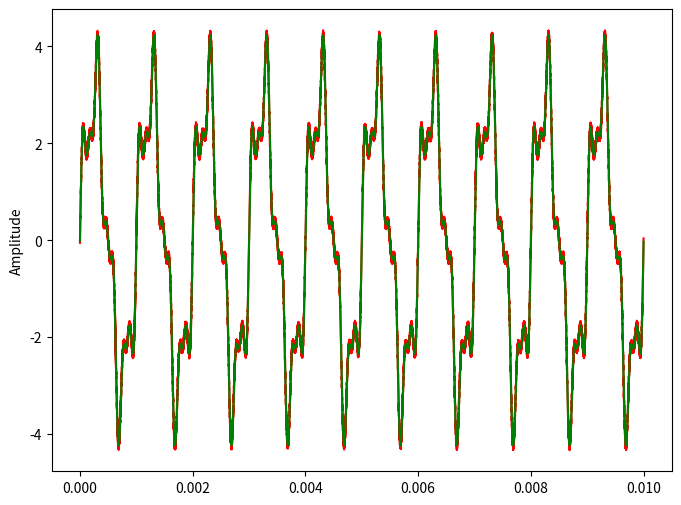
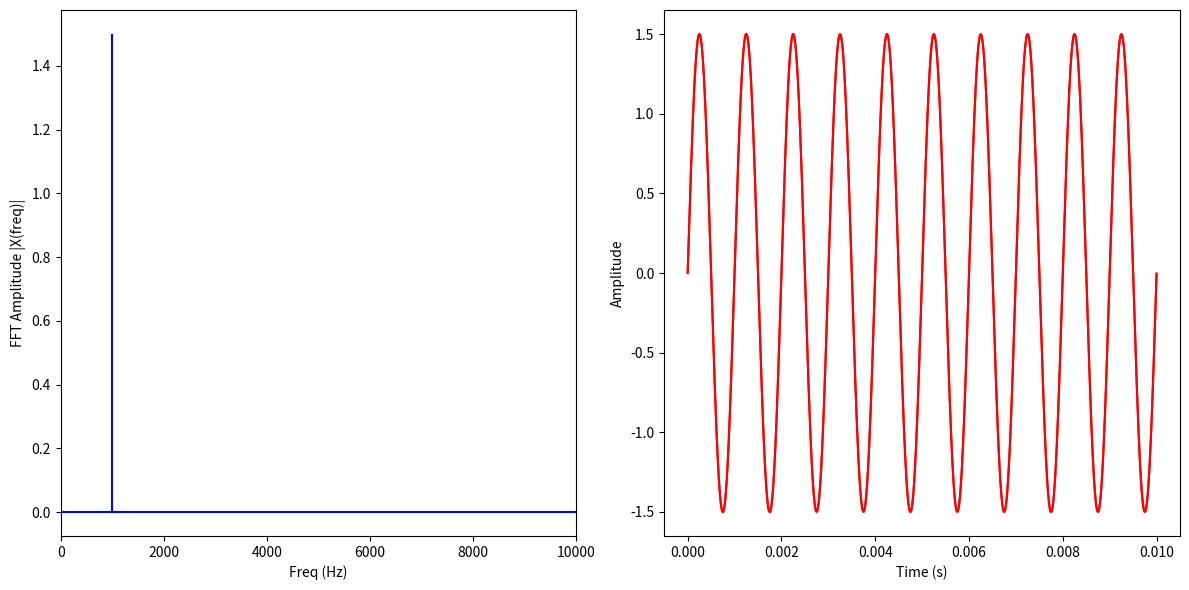

Here is the Python script that generated these plots, in order:
import matplotlib.pyplot as plt
import numpy as np

def get_amp(s, t, freq, ts=None):
    ts = ts or t[1]-t[0]
    n_per = int(t[-1]*freq)
    n_iper = int(1/(freq*ts))

    I_max = np.zeros(n_per, dtype=int)
    I_min = np.zeros(n_per, dtype=int)
    for i in range(n_per):
        i_min, i_max = i*n_iper, (i+1)*n_iper
        I_max[i] = np.argmax(s[i_min: i_max]) + i_min
        I_min[i] = np.argmin(s[i_min: i_max]) + i_min

    amps = s[I_max] - s[I_min]
    return np.mean(amps)

# sampling rate
sr = 2e6
# sampling interval
ts = 1.0/sr
t = np.arange(0,10e-3,ts)
freq1 = 1000
x = 3*np.sin(2*np.pi*freq1*t)

freq = 4000
x += np.sin(2*np.pi*freq*t)

freq = 7000
x += 0.5* np.sin(2*np.pi*freq*t)



x_noised = x + 0.2*(np.random.rand(len(x))-0.5)
freq = 10
#x_noised = x * (1-0.2* np.sin(2*np.pi*freq*t))

print(get_amp(x, t, freq1, ts))
print(get_amp(x_noised, t, freq1, ts))

plt.figure(figsize = (8, 6))
plt.plot(t, x_noised, 'r')
plt.plot(t, x, 'g')
plt.ylabel('Amplitude')



from scipy.fftpack import fft, ifft

X0 = fft(x)
X = fft(x_noised)


N = len(X)
n = np.arange(N)
T = N/sr
freq = n/T
print(N, freq, freq1)
I = np.isclose(freq, freq1, atol=300)
print(I, X0[I])
Xfilt = X
Xfilt[~I] *= 0
amp_0 = np.trapz(np.abs(X0[I])/N)
amp = np.trapz(np.abs(X[I])/N)
print(amp_0, amp)

plt.figure(figsize = (12, 6))
plt.subplot(121)

plt.stem(freq, np.abs(X)/N, 'b', \
         markerfmt=" ", basefmt="-b")
plt.xlabel('Freq (Hz)')
plt.ylabel('FFT Amplitude |X(freq)|')
plt.xlim(0, 1e4)

plt.subplot(122)
plt.plot(t, ifft(X).real, 'r')
plt.plot(t, ifft(Xfilt).real, 'r')
plt.xlabel('Time (s)')
plt.ylabel('Amplitude')
plt.tight_layout()
plt.show()
